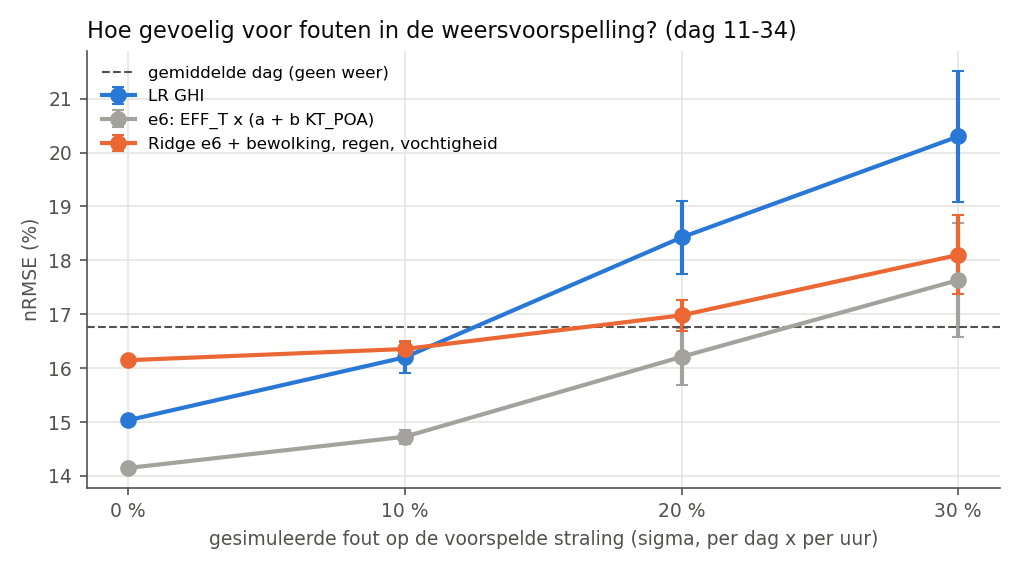

Source data for this figure (header and first rows):
, , nRMSE_%, nRMSE_%, dagfout_%, dagfout_%
, , mean, std, mean, std
model, fout_%, , , , 
LR GHI (ERA5), 0, 15.03, , 12.76, 
LR GHI (ERA5), 10, 16.2, 0.286, 14.72, 1.047
LR GHI (ERA5), 20, 18.43, 0.675, 19.05, 1.499
LR GHI (ERA5), 30, 20.3, 1.222, 20.62, 2.616
Ridge e6 + bewolking, regen, vochtigheid, 0, 16.15, , 13.11, 
Ridge e6 + bewolking, regen, vochtigheid, 10, 16.36, 0.143, 13.55, 0.272
Ridge e6 + bewolking, regen, vochtigheid, 20, 16.98, 0.286, 15.41, 0.672
Ridge e6 + bewolking, regen, vochtigheid, 30, 18.1, 0.731, 17.46, 1.989
e6: EFF_T x (a + b KT_POA), zonder inter…, 0, 14.15, , 9.556, 
e6: EFF_T x (a + b KT_POA), zonder inter…, 10, 14.73, 0.134, 10.64, 0.858
e6: EFF_T x (a + b KT_POA), zonder inter…, 20, 16.21, 0.531, 14.15, 1.726
e6: EFF_T x (a + b KT_POA), zonder inter…, 30, 17.63, 1.055, 16.15, 2.53
